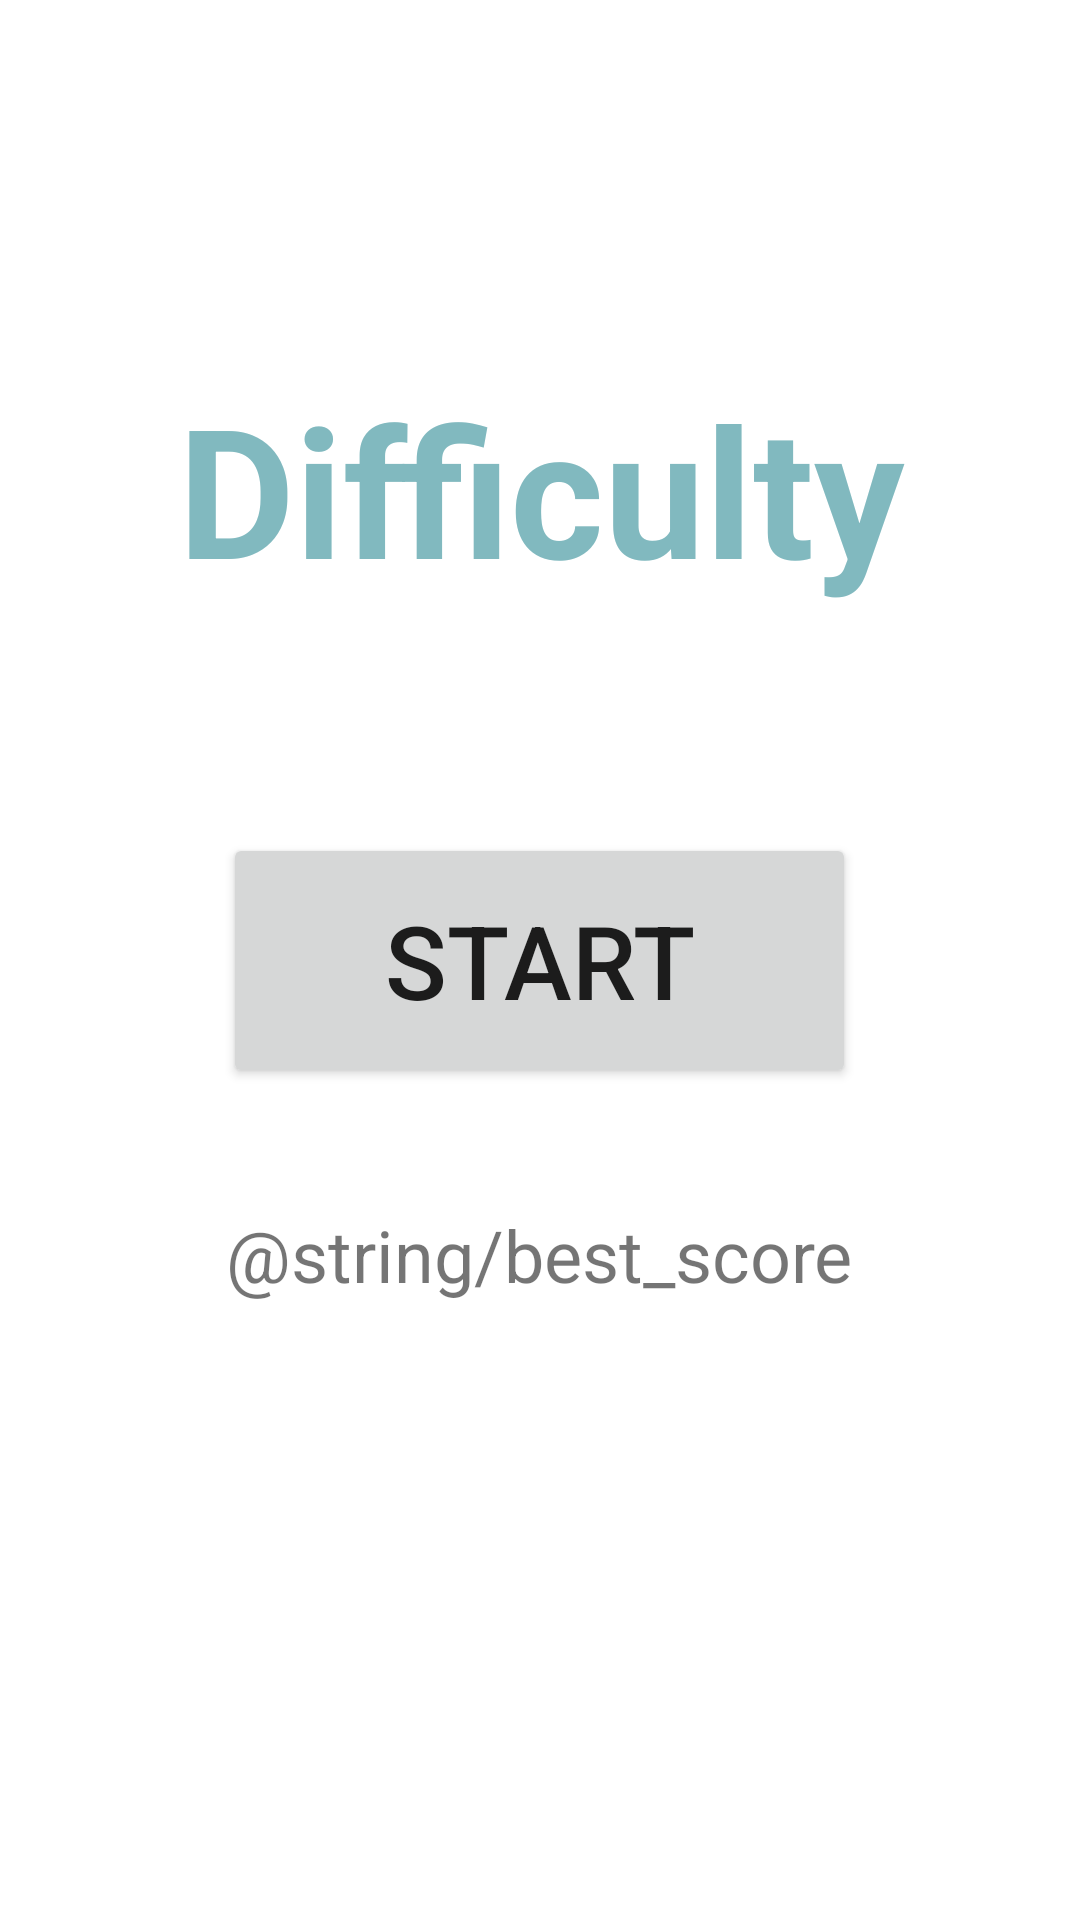

This screen was rendered from an Android layout file. Write that file and the resources it references.
<!-- AndroidManifest.xml: application theme Theme.LepszeDuolingo -->
<!-- res/layout/fragment_challenge_start.xml -->
<?xml version="1.0" encoding="utf-8"?>
<FrameLayout xmlns:android="http://schemas.android.com/apk/res/android"
    xmlns:app="http://schemas.android.com/apk/res-auto"
    xmlns:tools="http://schemas.android.com/tools"
    android:layout_width="match_parent"
    android:layout_height="match_parent"
    tools:context=".ui.challenge.ChallengeStartFragment">


    <androidx.constraintlayout.widget.ConstraintLayout
        android:layout_width="match_parent"
        android:layout_height="match_parent">

        <Button
            android:id="@+id/challenge_start_btn"
            android:layout_width="211dp"
            android:layout_height="85dp"
            android:text="Start"
            android:textSize="34sp"
            app:layout_constraintBottom_toBottomOf="parent"
            app:layout_constraintEnd_toEndOf="parent"
            app:layout_constraintHorizontal_bias="0.498"
            app:layout_constraintStart_toStartOf="parent"
            app:layout_constraintTop_toTopOf="parent" />

        <TextView
            android:id="@+id/challenge_start_best_score"
            android:layout_width="234dp"
            android:layout_height="61dp"
            android:gravity="center"
            android:text="@string/best_score"
            android:textSize="24sp"
            app:layout_constraintBottom_toBottomOf="parent"
            app:layout_constraintEnd_toEndOf="parent"
            app:layout_constraintHorizontal_bias="0.497"
            app:layout_constraintStart_toStartOf="parent"
            app:layout_constraintTop_toBottomOf="@+id/challenge_start_btn"
            app:layout_constraintVertical_bias="0.115" />

        <TextView
            android:id="@+id/challenge_start_difficulty"
            android:layout_width="363dp"
            android:layout_height="91dp"
            android:gravity="center"
            android:text="Difficulty"
            android:textColor="@color/MainDark"
            android:textSize="60sp"
            android:textStyle="bold"
            app:layout_constraintBottom_toTopOf="@+id/challenge_start_btn"
            app:layout_constraintEnd_toEndOf="parent"
            app:layout_constraintStart_toStartOf="parent"
            app:layout_constraintTop_toTopOf="parent"
            app:layout_constraintVertical_bias="0.629" />
    </androidx.constraintlayout.widget.ConstraintLayout>

</FrameLayout>
<!-- resources referenced by this layout -->
<resources>
  <color name="MainDark">#81B9BF</color>
  <style name="Theme.LepszeDuolingo" parent="Theme.MaterialComponents.DayNight.NoActionBar">
          
          <item name="colorPrimary">@color/MainDark</item>
          <item name="colorPrimaryVariant">@color/teal_700</item>
          <item name="colorOnPrimary">@color/white</item>
          
          <item name="colorSecondary">@color/teal_200</item>
          <item name="colorSecondaryVariant">@color/teal_700</item>
          <item name="colorOnSecondary">@color/black</item>
          
          <item name="android:statusBarColor" tools:targetApi="l">?attr/colorPrimaryVariant</item>
          
      </style>
  <color name="teal_700">#FF018786</color>
  <color name="white">#FFFFFFFF</color>
  <color name="teal_200">#FF03DAC5</color>
  <color name="black">#FF000000</color>
</resources>
